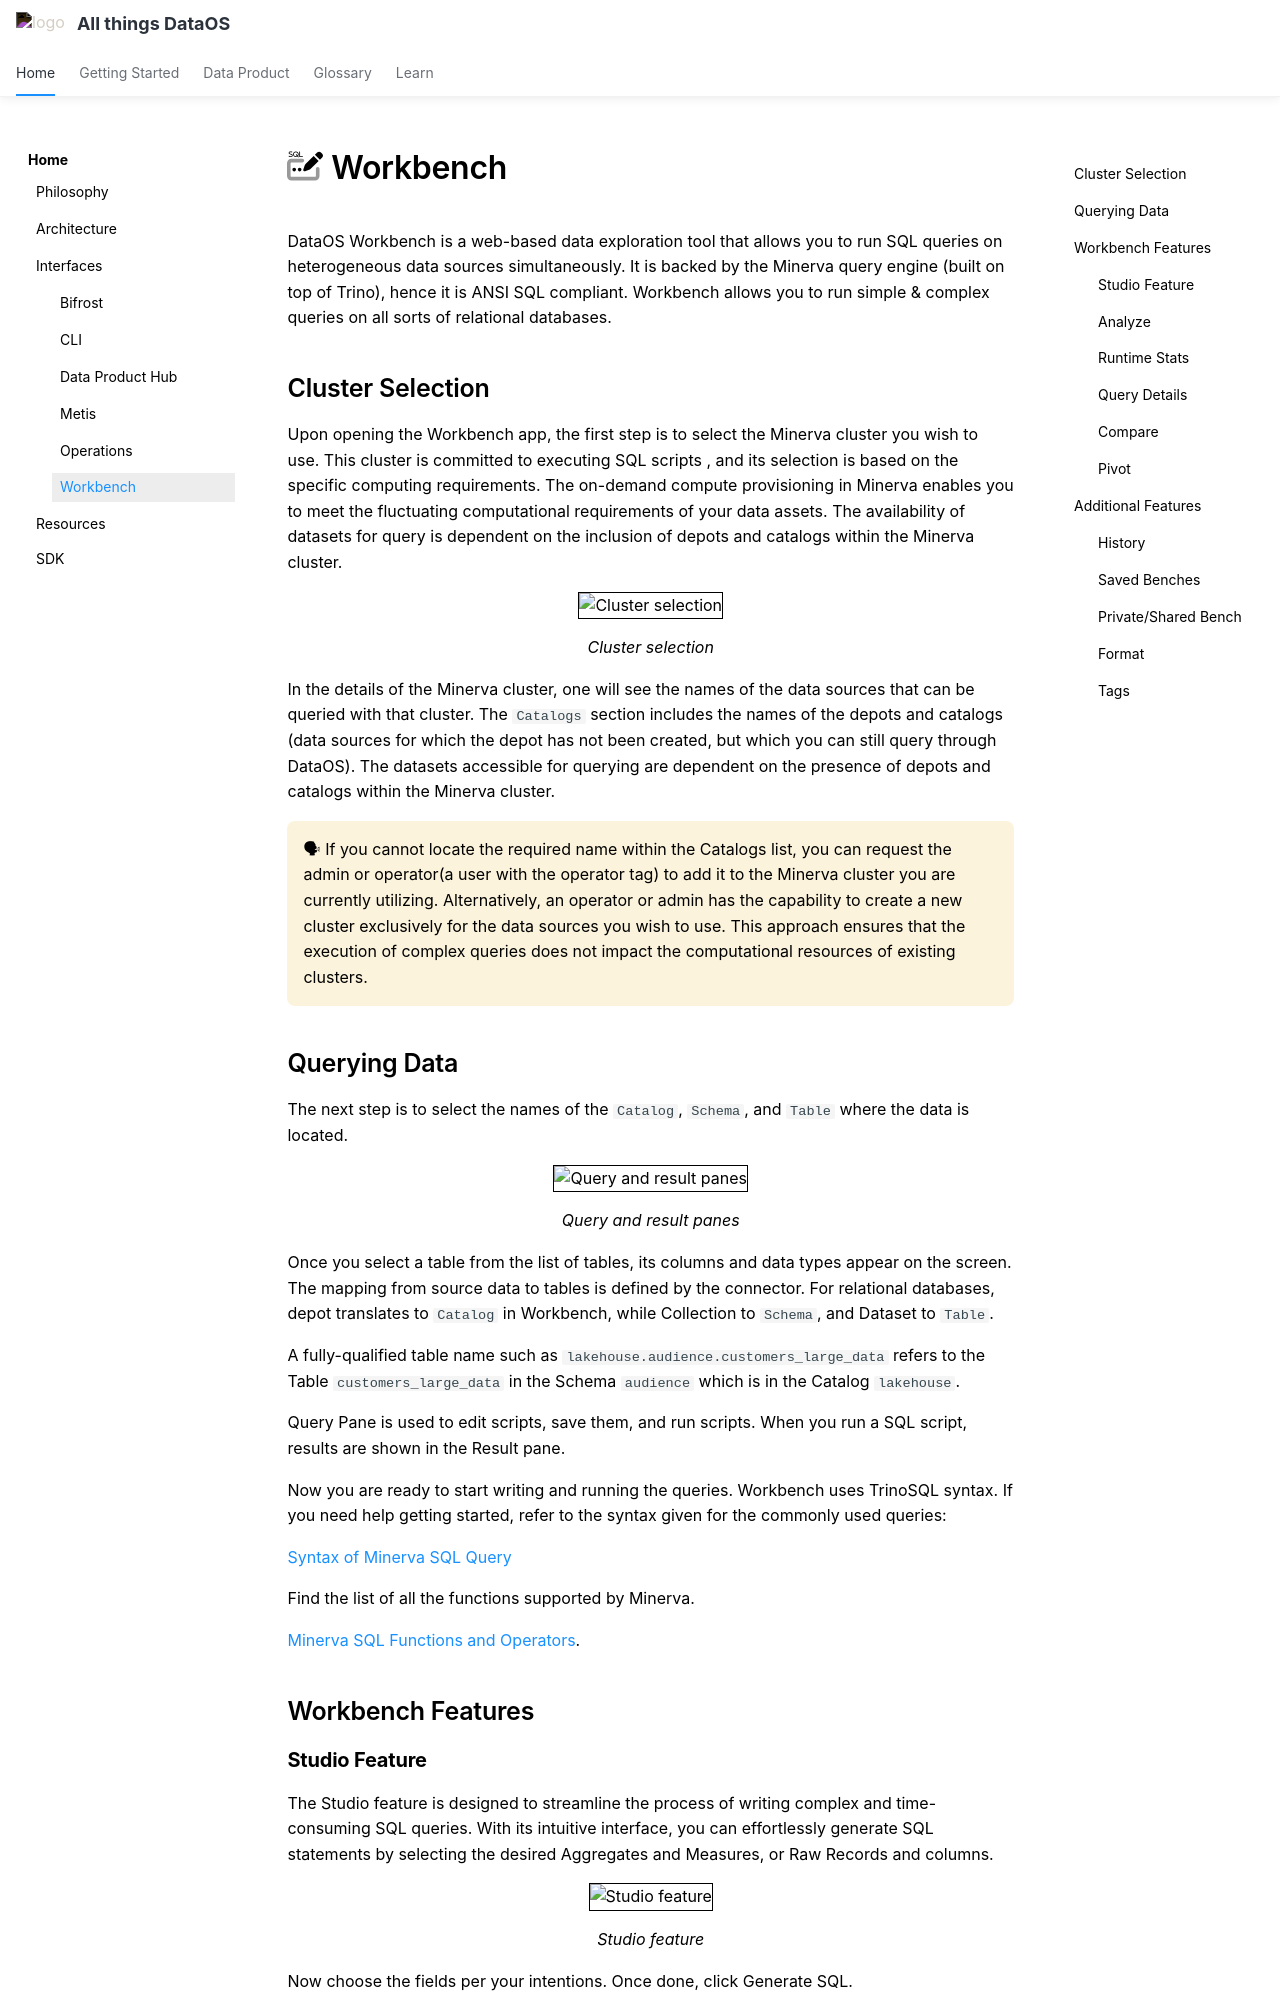

repository: moderndatacompany/dataos.info · page: interfaces/workbench/index.html · generator: mkdocs

---
title: Workbench
search:
  boost: 2
---

# :interfaces-workbench: Workbench

DataOS Workbench is a web-based data exploration tool that allows you to run SQL queries on heterogeneous data sources simultaneously. It is backed by the Minerva query engine (built on top of Trino), hence it is ANSI SQL compliant. Workbench allows you to run simple & complex queries on all sorts of relational databases.

## Cluster Selection

Upon opening the Workbench app, the first step is to select the Minerva cluster you wish to use. This cluster is committed to executing SQL scripts , and its selection is based on the specific computing requirements. The on-demand compute provisioning in Minerva enables you to meet the fluctuating computational requirements of your data assets. The availability of datasets for query is dependent on the inclusion of depots and catalogs within the Minerva cluster.

<div style="text-align: center;">
  <img src="/interfaces/workbench/select_cluster.png" alt="Cluster selection" style="border:1px solid black; width: 80%; height: auto;">
  <figcaption>Cluster selection</figcaption>
</div>


In the details of the Minerva cluster, one will see the names of the data sources that can be queried with that cluster. The `Catalogs` section includes the names of the depots and catalogs (data sources for which the depot has not been created, but which you can still query through DataOS). The datasets accessible for querying are dependent on the presence of depots and catalogs within the Minerva cluster.

<aside class="callout">
🗣 If you cannot locate the required name within the Catalogs list, you can request the  admin or operator(a user with the operator tag) to add it to the Minerva cluster you are currently utilizing. Alternatively, an operator or admin has the capability to create a new cluster exclusively for the data sources you wish to use. This approach ensures that the execution of complex queries does not impact the computational resources of existing clusters.
</aside>

## Querying Data
The next step is to select the names of the `Catalog`, `Schema`, and `Table` where the data is located. 

<div style="text-align: center;">
  <img src="/interfaces/workbench/workbench_homepage.png" alt="Query and result panes" style="border:1px solid black; width: 80%; height: auto;">
  <figcaption>Query and result panes</figcaption>
</div>



Once you select a table from the list of tables, its columns and data types appear on the screen. The mapping from source data to tables is defined by the connector. For relational databases, depot translates to `Catalog` in Workbench, while Collection to `Schema`, and Dataset to `Table`.

A fully-qualified table name such as `lakehouse.audience.customers_large_data` refers to the Table `customers_large_data` in the Schema `audience` which is in the Catalog `lakehouse`.

Query Pane is used to edit scripts, save them, and run scripts. When you run a SQL script, results are shown in the Result pane.

Now you are ready to start writing and running the queries. Workbench uses TrinoSQL syntax. If you need help getting started, refer to the syntax given for the commonly used queries:

[Syntax of Minerva SQL Query ](/interfaces/workbench/sql_query_syntax/)

Find the list of all the functions supported by Minerva.

[Minerva SQL Functions and Operators](/interfaces/workbench/minerva_sql_functions_and_operators/).


## Workbench Features
